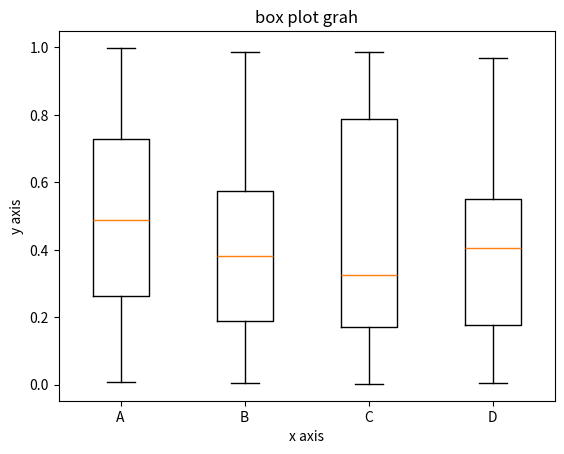

Generate this figure with matplotlib:
import matplotlib.pyplot as plt
import numpy as np 
data = [np.random.rand(50) for x in range(4)]
plt.boxplot(data, tick_labels=['A', 'B', 'C', 'D'])
plt.title("box plot grah")
plt.xlabel("x axis")
plt.ylabel("y axis")
plt.show()
